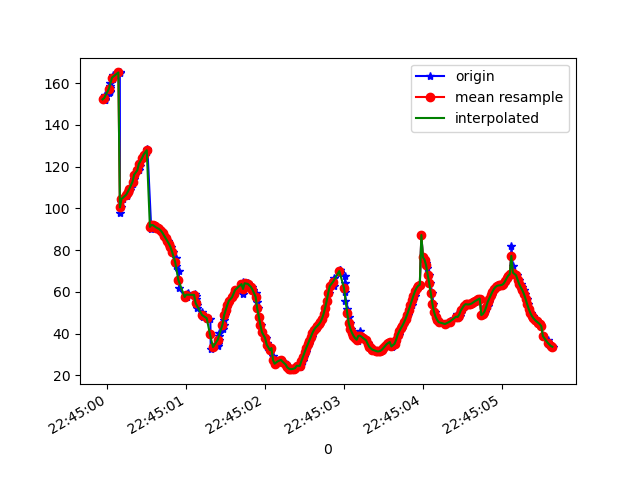

The file beside this chart, header and first rows:
1617835499958, 531143322201855, 152.25424, 0.5739026, 94.51598
1617835499961, 531143341432625, 152.3, -0.1545, 94.85
1617835499963, 531143360663395, 152.9, -0.9143, 94.53
1617835499965, 531143379894165, 151.9, -1.777, 95.23
1617835499967, 531143399124935, 152.5, -2.597, 94.73
1617835499969, 531143418355705, 152.2, -3.399, 95.18
1617835499971, 531143437586475, 153.2, -3.939, 94.49
1617835499973, 531143456817245, 154.1, -4.56, 94.24
1617835499975, 531143476048015, 153.8, -5.19, 94.95
1617835500027, 531143495278785, 155.1, -5.768, 94.32
1617835500030, 531143514509555, 155.6, -6.215, 94.52
1617835500033, 531143533740326, 156.1, -6.282, 94.87
1617835500035, 531143552971097, 157.9, -6.547, 94.38
1617835500036, 531143572201865, 158.6, -6.724, 94.77
1617835500038, 531143591432635, 160.2, -6.575, 94.05
1617835500072, 531143610663405, 161.8, -6.462, 93.5
1617835500074, 531143629894175, 162.3, -6.315, 93.7
1617835500076, 531143649124945, 163.9, -5.847, 92.47
1617835500157, 531143668355715, 165.1, -5.278, 91.94
1617835500159, 531143687586485, 165.2, -4.708, 92.06
1617835500161, 531143706817255, 97.81, -6.245, 97.26
1617835500175, 531143726048025, 100.6, -3.791, 92.53
1617835500177, 531143745278795, 103.1, -1.699, 89.84
1617835500194, 531143764509565, 104.5, -0.4304, 89.23
1617835500244, 531143783740335, 106, 0.9187, 88.44
1617835500246, 531143802971105, 107.2, 2.495, 87.69
1617835500267, 531143822201875, 108.1, 4.496, 87.07
1617835500288, 531143841432645, 108.9, 7.009, 86.52
1617835500292, 531143860663415, 110, 9.94, 85.99
1617835500325, 531143879894185, 111.7, 13.09, 85.56
1617835500337, 531143899124955, 113.9, 16.49, 85.14
1617835500356, 531143918355725, 116.2, 19.88, 84.68
1617835500396, 531143937586495, 118.2, 23.26, 84.16
1617835500412, 531143956817265, 120.4, 26.65, 83.32
1617835500415, 531143976164872, 122.4, 30.06, 82.32
1617835500458, 531143995395642, 124.1, 33.33, 81.2
1617835500460, 531144014626412, 125.8, 36.55, 79.92
1617835500503, 531144033857182, 127.2, 39.62, 78.66
1617835500506, 531144053087952, 128.1, 42.58, 77.57
1617835500509, 531144072318722, 128.4, 45.39, 76.73
1617835500557, 531144091549492, 90.36, 46.67, 76.46
1617835500559, 531144110780262, 92.06, 50.37, 75.69
1617835500561, 531144130011032, 92.11, 52.4, 75.39
1617835500582, 531144149241802, 92.08, 54.08, 75.22
1617835500594, 531144168472572, 91.82, 55.45, 75.29
1617835500613, 531144187703342, 91.38, 56.46, 75.54
1617835500629, 531144206934112, 90.87, 57.09, 75.95
1617835500649, 531144226164882, 90.46, 57.31, 76.34
1617835500667, 531144245395652, 90.07, 57.08, 76.78
1617835500689, 531144264626422, 89.35, 56.44, 77.51
1617835500705, 531144283857192, 88.28, 55.4, 78.49
1617835500725, 531144303087962, 87.02, 54.03, 79.6
1617835500746, 531144322318732, 85.75, 52.37, 80.75
1617835500764, 531144341549502, 84.44, 50.32, 82.09
1617835500784, 531144360780272, 83.15, 47.67, 83.65
1617835500806, 531144380011042, 81.61, 44.53, 85.55
1617835500827, 531144399241812, 79.37, 41.03, 87.61
1617835500871, 531144418472582, 76.18, 37.18, 89.69
1617835500874, 531144437703352, 72.66, 33.14, 91.48
1617835500907, 531144456934122, 69.9, 29.19, 92.53
1617835500911, 531144476164892, 61.71, 29.36, 90.5
... 247 more rows
